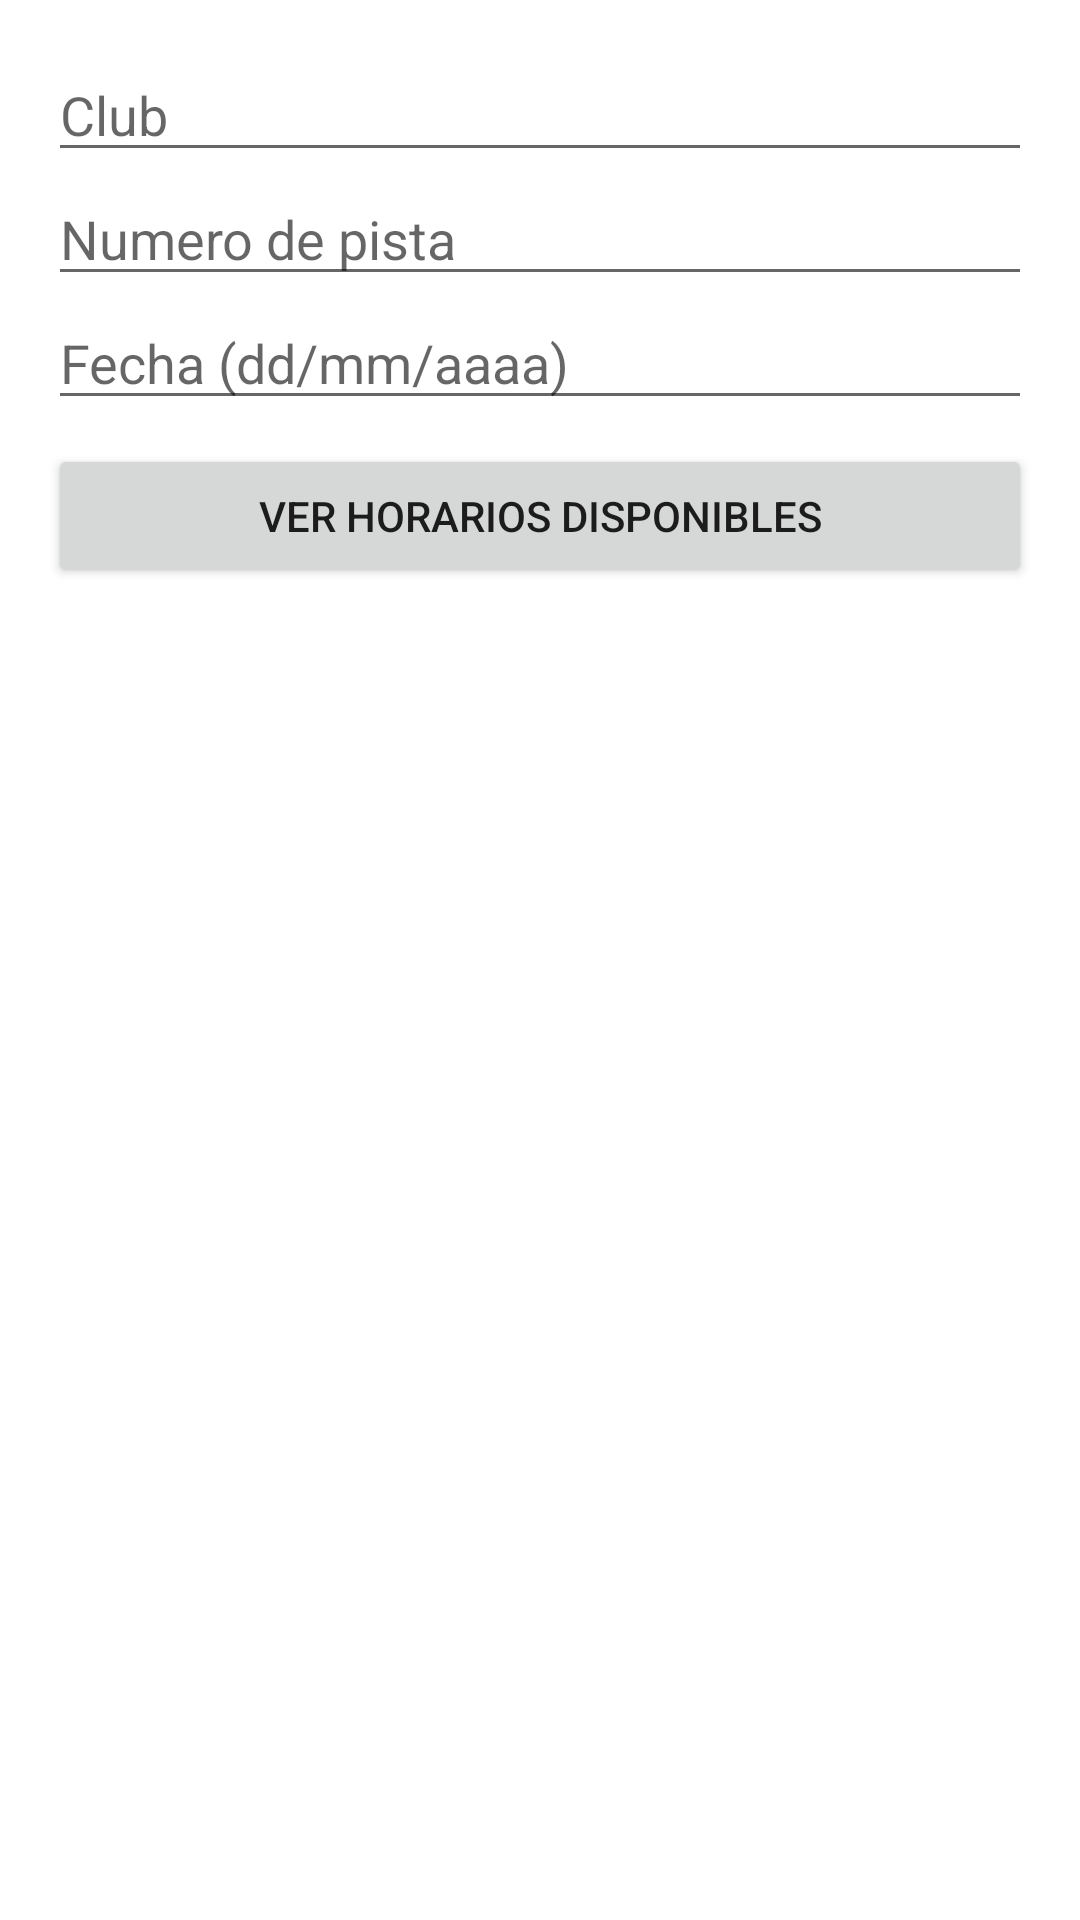

Produce the Android XML layout that renders to this screen, including the resource entries it uses.
<!-- AndroidManifest.xml: application theme Theme.PadelMore -->
<!-- res/layout/dialog_reserva_pista.xml -->
<?xml version="1.0" encoding="utf-8"?>
<LinearLayout xmlns:android="http://schemas.android.com/apk/res/android"
    android:layout_width="match_parent"
    android:layout_height="wrap_content"
    android:orientation="vertical"
    android:padding="16dp"
    android:background="@color/white">

    <EditText
        android:id="@+id/edtClub"
        android:layout_width="match_parent"
        android:layout_height="wrap_content"
        android:hint="Club" />

    <EditText
        android:id="@+id/edtPista"
        android:layout_width="match_parent"
        android:layout_height="wrap_content"
        android:hint="Numero de pista"
        android:inputType="number" />

    <EditText
        android:id="@+id/edtFecha"
        android:layout_width="match_parent"
        android:layout_height="wrap_content"
        android:hint="Fecha (dd/mm/aaaa)"
        android:inputType="date" />

    <Button
        android:id="@+id/btnVerHorarios"
        android:layout_width="match_parent"
        android:layout_height="wrap_content"
        android:text="Ver horarios disponibles"
        android:layout_marginTop="8dp" />

    <Spinner
        android:id="@+id/spnHora"
        android:layout_width="match_parent"
        android:layout_height="wrap_content"
        android:layout_marginTop="8dp"
        android:visibility="gone" />

</LinearLayout>
<!-- resources referenced by this layout -->
<resources>
  <color name="white">#FFFFFFFF</color>
  <style name="Theme.PadelMore" parent="Theme.AppCompat.Light.NoActionBar">
          <item name="android:statusBarColor">@color/dark_blue</item>
          <item name="colorPrimary">@color/primary_blue</item>
          <item name="colorPrimaryDark">@color/dark_blue</item>
          <item name="colorAccent">@color/accent_orange</item>
          <item name="android:windowBackground">@color/light_gray</item>
      </style>
  <color name="dark_blue">#050C15</color>
  <color name="primary_blue">#0D1B2A</color>
  <color name="accent_orange">#D4AF37</color>
  <color name="light_gray">#F5F5F5</color>
</resources>
